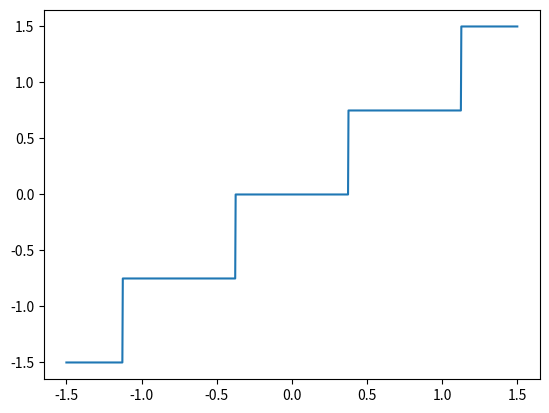

Here is the Python script that generated this plot:
!pip install numpy
!pip install matplotlib

import numpy as np
import matplotlib.pyplot as plt

d=3
b=4
q =d/b
x = np.linspace(-1.5, 1.5, 1000)
y = q * np.round(x/q)
plt.plot(x,y)
plt.show()